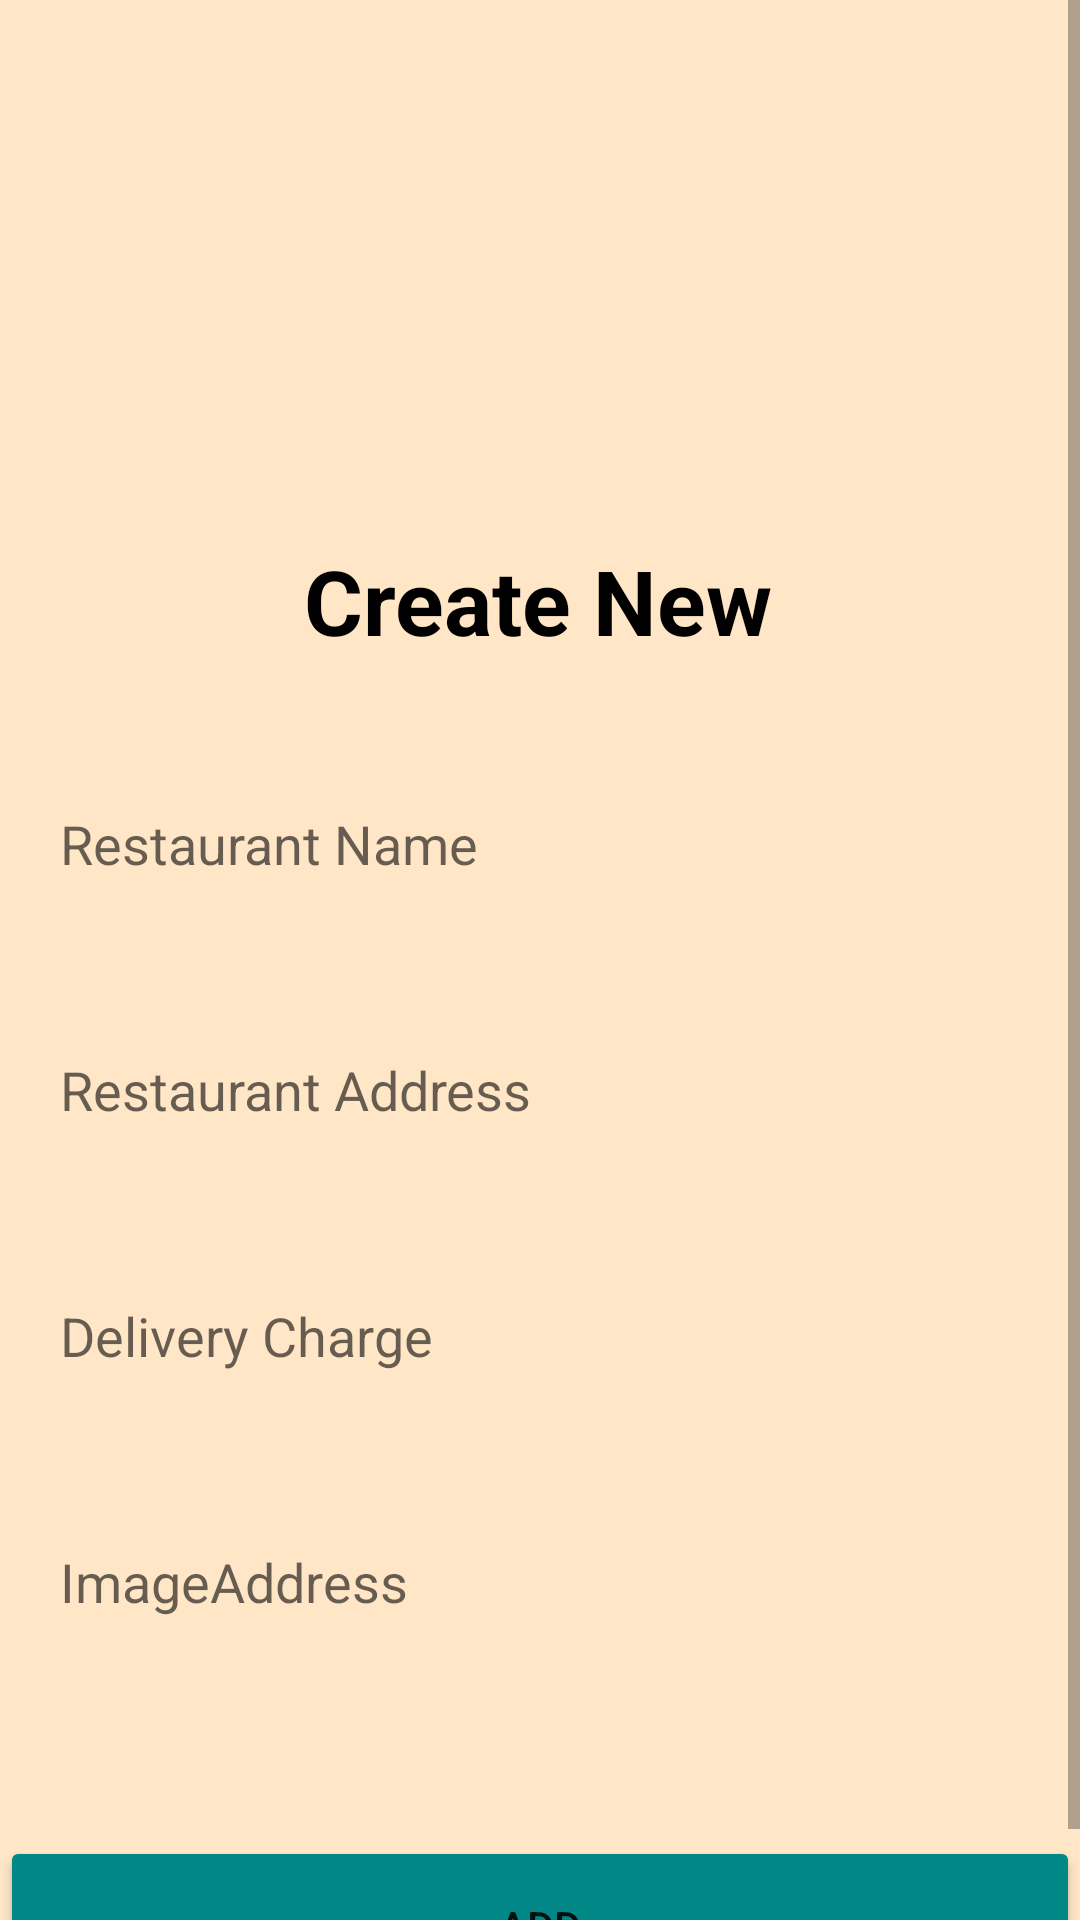

Write the Android layout XML for this screen, with the resource values it uses.
<!-- AndroidManifest.xml: application theme Theme.Binger -->
<!-- res/layout/fragment_add_restaurant.xml -->
<?xml version="1.0" encoding="utf-8"?>
<ScrollView xmlns:android="http://schemas.android.com/apk/res/android"
    xmlns:app="http://schemas.android.com/apk/res-auto"
    xmlns:tools="http://schemas.android.com/tools"
    android:layout_width="match_parent"
    android:layout_height="match_parent"
    android:background="@color/purple_200"
    tools:context=".AddRestaurantFragment">

    <androidx.constraintlayout.widget.ConstraintLayout
        android:layout_width="match_parent"
        android:layout_height="match_parent">

        <ImageView
            android:id="@+id/imageView"
            android:layout_width="wrap_content"
            android:layout_height="wrap_content"
            android:src="@drawable/shape"

            app:layout_constraintStart_toStartOf="parent"
            app:layout_constraintTop_toTopOf="parent" />


        <TextView
            android:id="@+id/textView2"
            android:layout_width="wrap_content"
            android:layout_height="wrap_content"
            android:layout_marginTop="180dp"
            android:text="Create New"
            android:textColor="@color/black"
            android:textSize="30sp"
            android:textStyle="bold"
            app:layout_constraintEnd_toEndOf="parent"
            app:layout_constraintHorizontal_bias="0.497"
            app:layout_constraintStart_toStartOf="parent"
            app:layout_constraintTop_toTopOf="parent" />

        <EditText
            android:id="@+id/resName"
            android:layout_width="360dp"
            android:layout_height="50dp"
            android:layout_marginTop="36dp"
            android:background="@drawable/input"
            android:hint="Restaurant Name"
            android:paddingLeft="20dp"
            app:layout_constraintEnd_toEndOf="parent"
            app:layout_constraintStart_toStartOf="parent"
            app:layout_constraintTop_toBottomOf="@+id/textView2" />

        <EditText
            android:id="@+id/resAddress"
            android:layout_width="360dp"
            android:layout_height="50dp"
            android:layout_marginTop="32dp"
            android:background="@drawable/input"
            android:hint="Restaurant Address"
            android:paddingLeft="20dp"
            app:layout_constraintEnd_toEndOf="parent"
            app:layout_constraintStart_toStartOf="parent"
            app:layout_constraintTop_toBottomOf="@+id/resName" />

        <EditText
            android:id="@+id/resCharge"
            android:layout_width="360dp"
            android:layout_height="50dp"
            android:layout_marginTop="32dp"
            android:background="@drawable/input"
            android:hint="Delivery Charge"
            android:paddingLeft="20dp"
            app:layout_constraintEnd_toEndOf="parent"
            app:layout_constraintStart_toStartOf="parent"
            app:layout_constraintTop_toBottomOf="@+id/resAddress" />

        <EditText
            android:id="@+id/resImage"
            android:layout_width="360dp"
            android:layout_height="50dp"
            android:layout_marginTop="32dp"
            android:background="@drawable/input"
            android:hint="ImageAddress"
            android:paddingLeft="20dp"
            app:layout_constraintEnd_toEndOf="parent"
            app:layout_constraintStart_toStartOf="parent"
            app:layout_constraintTop_toBottomOf="@+id/resCharge" />

        <Button
            android:id="@+id/addBtn"
            android:layout_width="360dp"
            android:layout_height="60dp"
            android:layout_gravity="center_horizontal"
            android:layout_marginTop="612dp"
            android:backgroundTint="@color/teal_700"
            android:text="Add"
            app:layout_constraintEnd_toEndOf="parent"
            app:layout_constraintStart_toStartOf="parent"
            app:layout_constraintTop_toTopOf="parent" />

    </androidx.constraintlayout.widget.ConstraintLayout>
</ScrollView>
<!-- resources referenced by this layout -->
<resources>
  <color name="black">#FF000000</color>
  <color name="purple_200">#FFE6C7</color>
  <color name="teal_700">#FF018786</color>
  <style name="Theme.Binger" parent="Theme.MaterialComponents.DayNight.DarkActionBar">
          
          <item name="colorPrimary">@color/purple_500</item>
          <item name="colorPrimaryVariant">@color/purple_700</item>
          <item name="colorOnPrimary">@color/white</item>
          
          <item name="colorSecondary">@color/teal_200</item>
          <item name="colorSecondaryVariant">@color/teal_700</item>
          <item name="colorOnSecondary">@color/black</item>
          
          <item name="android:statusBarColor">?attr/colorPrimaryVariant</item>
          
      </style>
  <color name="purple_500">#FF6000</color>
  <color name="purple_700">#FFA559</color>
  <color name="white">#FFFFFFFF</color>
  <color name="teal_200">#FF03DAC5</color>
</resources>
